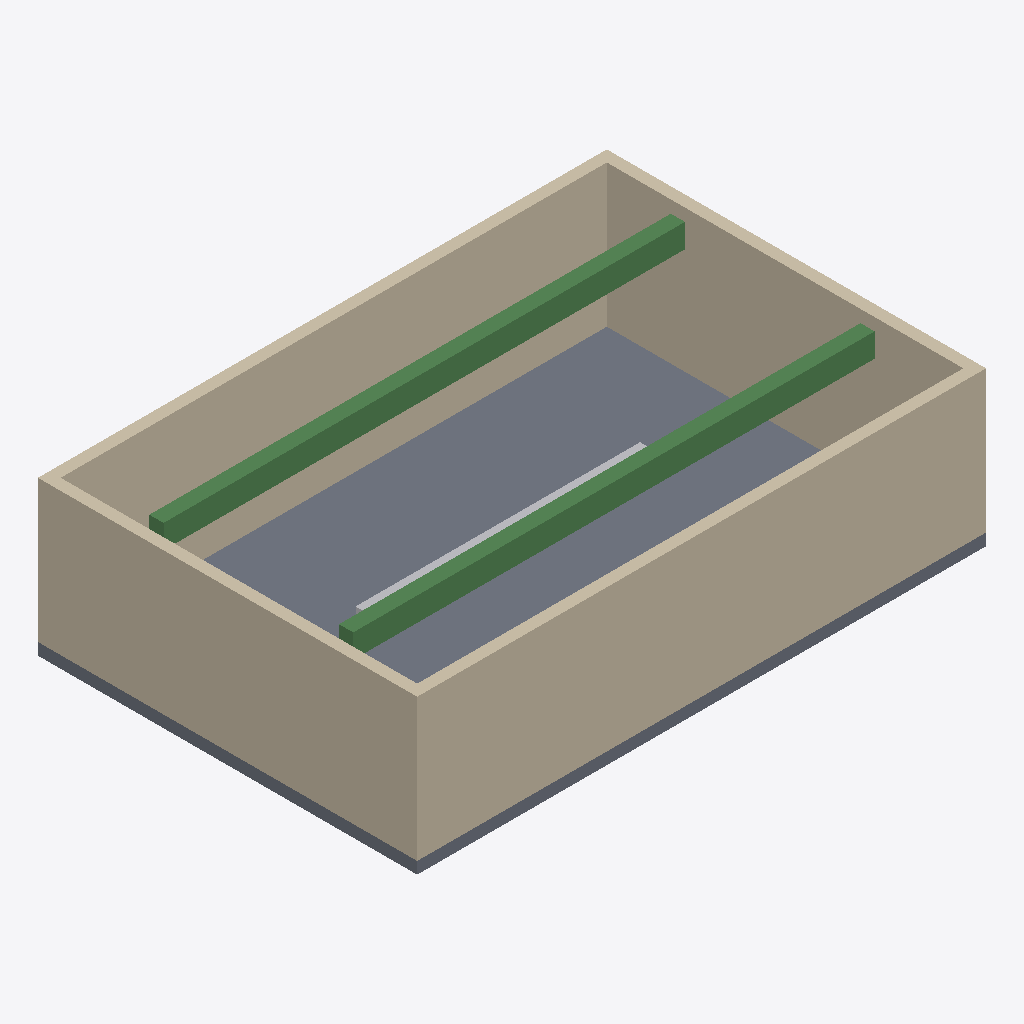
Isometric view of an IFC building model (IFC-SPF (STEP), schema IFC4, length unit metre), seen from the south-west, elements coloured by IFC class: 4 walls (beige), 2 beams (green), 1 slab (grey), 1 other element (light grey).
Extent 12.0 m × 8.0 m × 3.2 m (x, y, z). Storeys (1): Erdgeschoss at 0.00 m. Elements (9): 5 IfcWall, 2 IfcBeam, 1 IfcDuctSegment, 1 IfcSlab.

HEADER;
FILE_DESCRIPTION(('BIT-Atelier Musterprojekt - synthetisch, keine Projektdaten'),'2;1');
FILE_NAME('musterprojekt.ifc','2026-01-01T00:00:00',('BIT-Atelier'),('BIT-Atelier'),'BIT-Atelier beispielmodell-erzeugen.mjs','BIT-Atelier','');
FILE_SCHEMA(('IFC4'));
ENDSEC;
DATA;
#15=IFCPROJECT('TcbJv21lLUTBnwvdDML3fo',#5,'Musterprojekt','Synthetisches Beispielmodell der BIT-Atelier-Demo',$,$,$,(#10),#14);
#17=IFCSITE('WTlJyvBlOLdBqn3dGDV3if',#5,'Grundstueck',$,$,#16,$,$,.ELEMENT.,$,$,$,$,$);
#19=IFCBUILDING('FWVJhyxl7ONBZqpd$GF3Ri',#5,'Musterhalle',$,$,#18,$,$,.ELEMENT.,$,$,$);
#21=IFCBUILDINGSTOREY('WeqJy4GlOWiBqy8dGOa3iq',#5,'Erdgeschoss',$,$,#20,$,$,.ELEMENT.,0.0);
#44=IFCWALL('nYqxeK5NUBtew1kQBTaHzk',#5,'Aussenwand Sued',$,$,#43,#42,$,$);
#34=IFCSLAB('WWSaQ33$7zccYgW995D3ii',#5,'Bodenplatte',$,$,#33,#32,$,$);
#54=IFCWALL('_l18sXIahP4r7EydOgnVAx',#5,'Aussenwand Nord',$,$,#53,#52,$,$);
#64=IFCWALL('ByEL4kVnudH2KRAqbt_jN8',#5,'Aussenwand West',$,$,#63,#62,$,$);
#74=IFCWALL('O9RYIxi_5rUFXeO1o4BxaL',#5,'Aussenwand Ost',$,$,#73,#72,$,$);
#94=IFCBEAM('Tdgzk0ADWHZjm3q6GJcNfp',#5,'Unterzug Achse B',$,$,#93,#92,$,$);
#104=IFCBEAM('gqtAyDNQjVmwzG2JTWpbs0',#5,'Unterzug Achse C',$,$,#103,#102,$,$);
#114=IFCDUCTSEGMENT('vH6UASqf1j$NCaGYwl7p5T',#5,'Lueftungskanal Zuluft',$,$,#113,#112,$,$);
ENDSEC;
